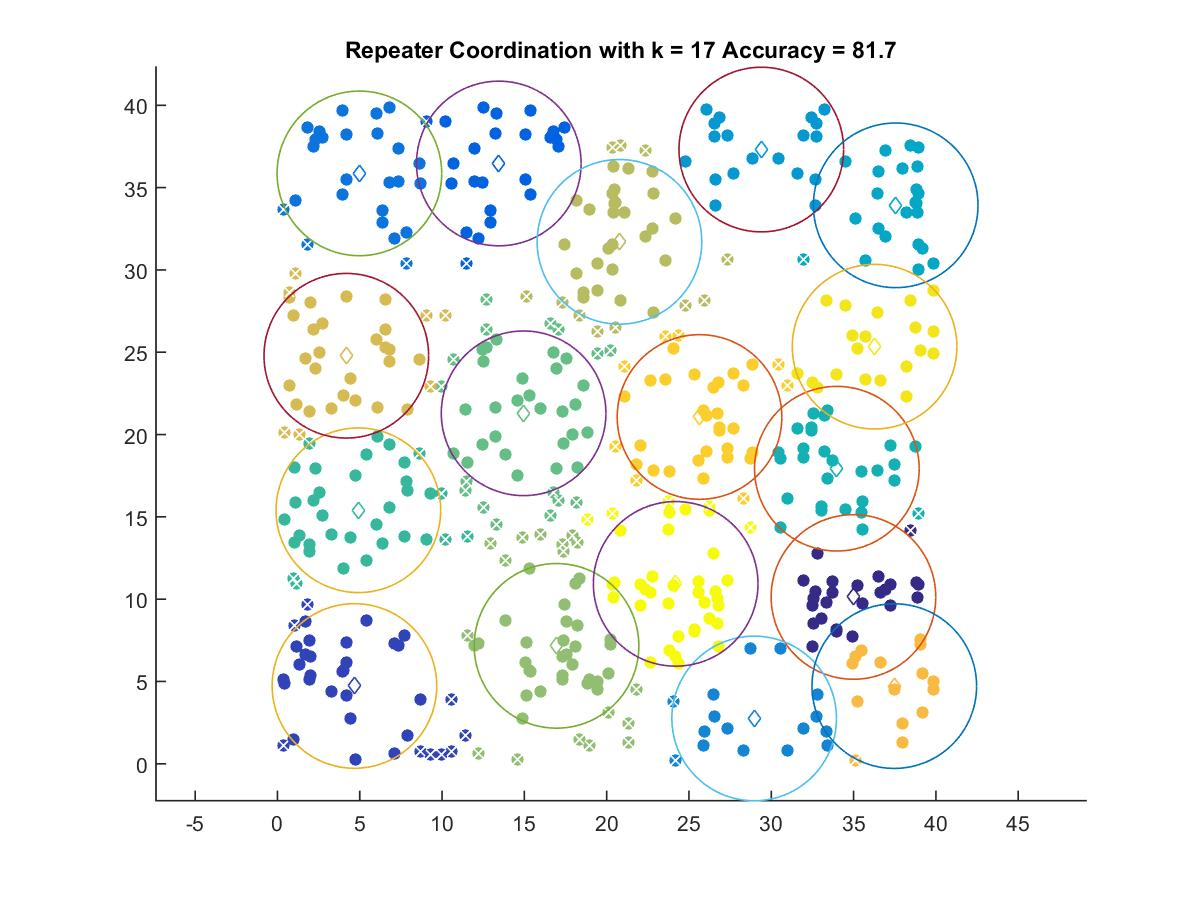

Data behind this chart, as committed beside it:
34.991, 10.134
4.678, 4.726
13.45, 36.47
4.978, 35.86
28.96, 2.753
29.39, 37.31
37.56, 33.92
33.98, 17.93
4.917, 15.4
14.95, 21.29
16.95, 7.163
20.78, 31.71
4.184, 24.79
37.47, 4.718
25.64, 21.07
36.27, 25.34
24.19, 10.93
